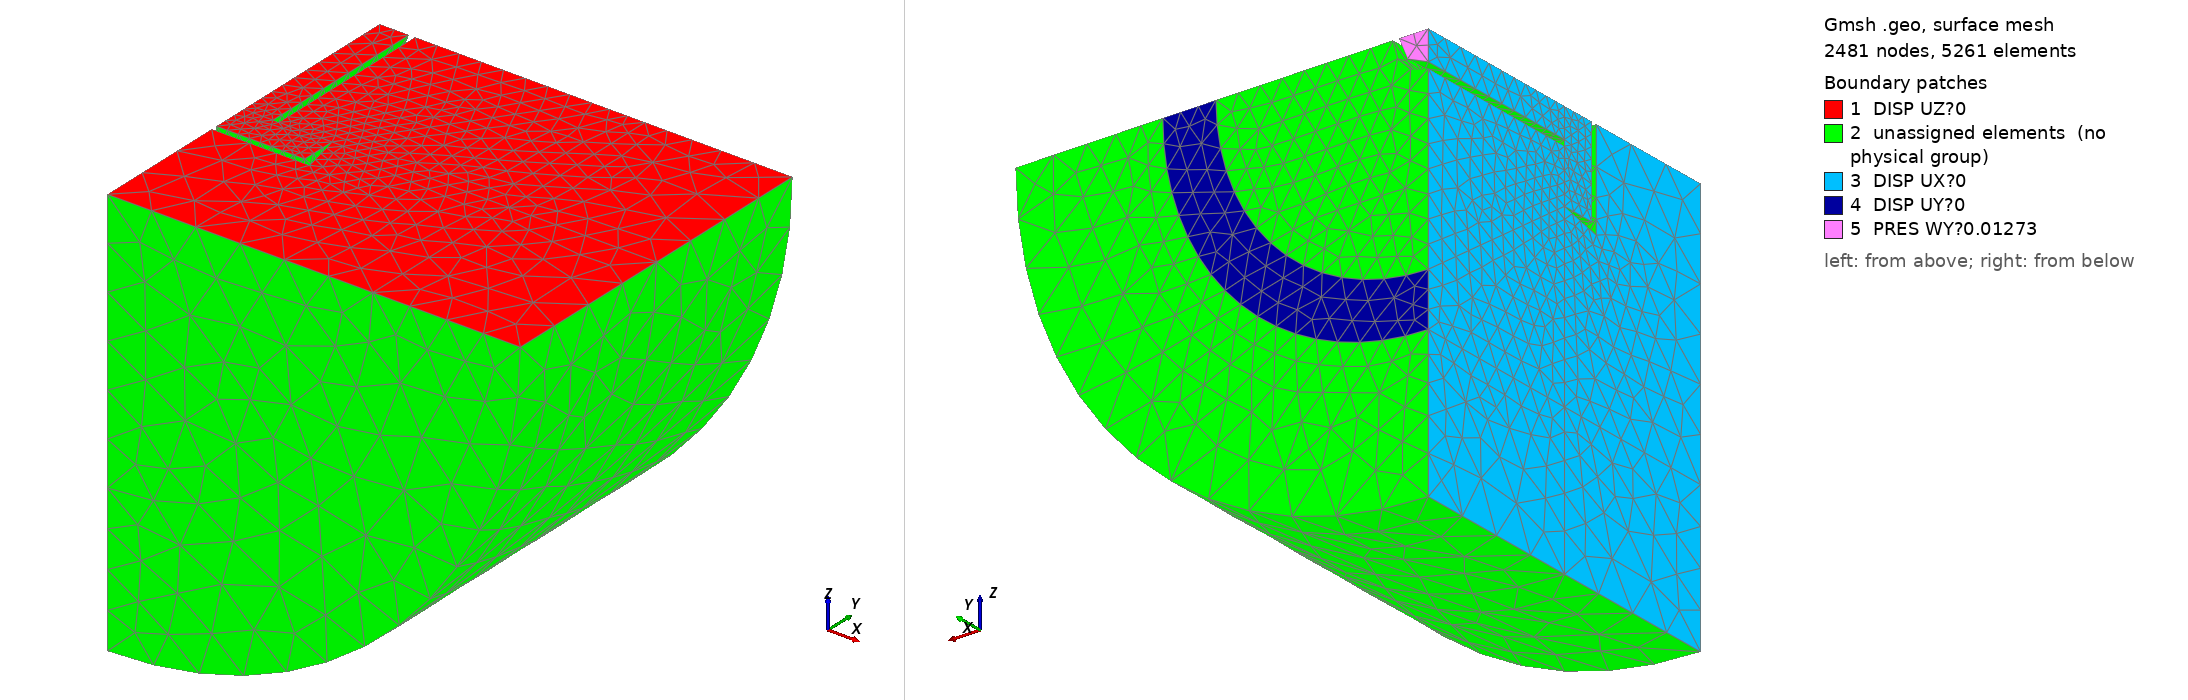

Gmsh geometry script, surface-meshed: 2481 nodes, 5261 surface elements. Boundary patches (legend numbers): 1 DISP UZ?0, 2 unassigned elements (no physical group), 3 DISP UX?0, 4 DISP UY?0, 5 PRES WY?0.01273. Left view from above one corner, right view from below the opposite corner. Legend entries are the model's physical surfaces; 'unassigned elements' are surfaces in no physical group. The drawing asked Gmsh for element sizes between 1% and 20% of the model's largest extent; the script's own settings can give other sizes.

=== pullout1.geo (drawn) ===
// Gmsh project created on Thu Jun 27 07:47:36 2019
SetFactory("OpenCASCADE");
//+
lf=2.0;
lm=2*lf;
lc=4*lf;
//+
Point(1) = {0, -0, 0, lc};
//+
Point(2) = {70, 0, 0, lc};
//+
Point(3) = {70, 60, 0, lc};
//+
Point(4) = {45, 60, 0, lm};
//+
Point(5) = {36, 60, 0, lm};
//+
Point(6) = {6, 60, 0, lm};
//+
Point(7) = {5, 60, 0, lm};
//+
Point(8) = {0, 60, 0, lm};
//+
Point(9) = {0, 24, 0, lf};
//+
Point(10) = {15, 24, 0, lf};
//+
Point(11) = {5, 30, 0, lf};
//+
Point(12) = {6, 30, 0, lf};
//+
Point(13) = {15, 30, 0, lf};
//+
Point(14) = {0, 30, 0, lf};
//+
Point(15) = {45, 0, 0, lc};
//+
Point(16) = {45, 30, 0, lm};
//+
Point(17) = {70, 30, 0, lc};
//+
Point(18) = {0, 23, 0, lc};
//+
Point(19) = {16.6, 23, 0, lf};
//+
Line(1) = {1, 15};
//+
Line(2) = {15, 19};
//+
Line(3) = {10, 9};
//+
Line(4) = {18, 1};
//+
Line(5) = {15, 2};
//+
Line(7) = {3, 4};
//+
Line(8) = {15, 16};
//+
Line(9) = {16, 13};
//+
Line(10) = {13, 10};
//+
Line(11) = {16, 4};
//+
Line(12) = {4, 5};
//+
Line(13) = {5, 13};
//+
Line(14) = {13, 12};
//+
Line(15) = {12, 6};
//+
Line(16) = {6, 5};
//+
Line(17) = {2, 17};
//+
Line(18) = {17, 16};
//+
Line(19) = {17, 3};
//+
Line(20) = {7, 11};
//+
Line(21) = {7, 8};
//+
Line(22) = {8, 14};
//+
Line(23) = {14, 11};
//+
Line(24) = {14, 9};
//+
Line(25) = {9, 11};
//+
Line(26) = {12, 11};
//+
Line(27) = {10, 12};
//+
Line(28) = {18, 19};
//+
Line(29) = {19, 13};
//+
Curve Loop(1) = {1, 2, 28, 4};
//+
Plane Surface(1) = {1};
//+
Curve Loop(2) = {2, -29, -9, -8};
//+
Plane Surface(2) = {2};
//+
Curve Loop(3) = {5, 17, 18, -8};
//+
Plane Surface(3) = {3};
//+
Curve Loop(4) = {18, 11, -7, -19};
//+
Plane Surface(4) = {4};
//+
Curve Loop(5) = {9, -13, -12, -11};
//+
Plane Surface(5) = {5};
//+
Curve Loop(6) = {13, 14, 15, 16};
//+
Plane Surface(6) = {6};
//+
Curve Loop(7) = {25, -23, 24};
//+
Plane Surface(7) = {7};
//+
Curve Loop(8) = {23, -20, 21, 22};
//+
Plane Surface(8) = {8};
//+
Curve Loop(9) = {3, 25, -26, -27};
//+
Plane Surface(9) = {9};
//+
Curve Loop(10) = {27, -14, 10};
//+
Plane Surface(10) = {10};
//+
Extrude {{0, 60, 0}, {0, 0, 0}, Pi/2} {
  Surface{1}; Surface{2}; Surface{3}; Surface{4}; Surface{5}; Surface{6}; Surface{7}; Surface{8}; Surface{9}; Surface{10};
}
//+
Physical Surface("DISP UZ=0") = {1, 2, 3, 4, 5, 6, 7, 9, 10, 8};
//+
Physical Surface("DISP UX=0") = {14, 18, 29, 22, 26, 33, 39, 36, 43, 45};
//+
Physical Surface("DISP UY=0") = {28};
//+ wy=0.01273 N/mm2 P=wy*A=1 N
Physical Surface("PRES WY=0.01273") = {38};
//+ eyou=20e3 N/mm2
Physical Volume("CATE EYOU=20E3 POIS=0.25") = {1, 2, 3, 4, 5, 6};
//+ eyou=200e3 N/mm2
Physical Volume("CATE EYOU=200E3 POIS=0.20") = {7, 8, 9, 10};
//+
